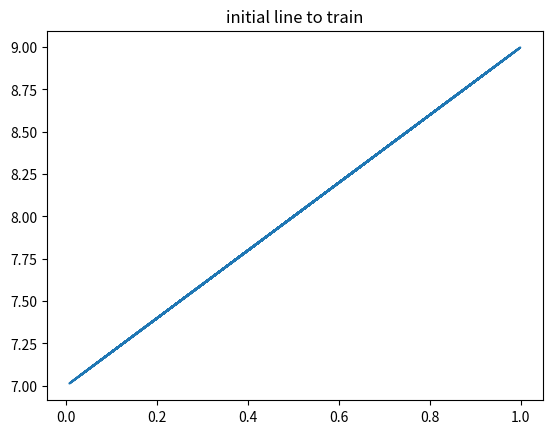
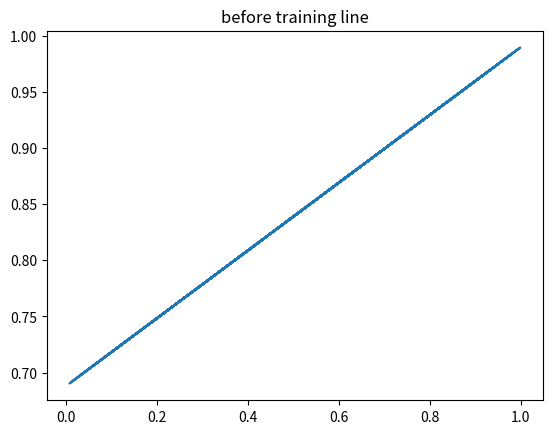
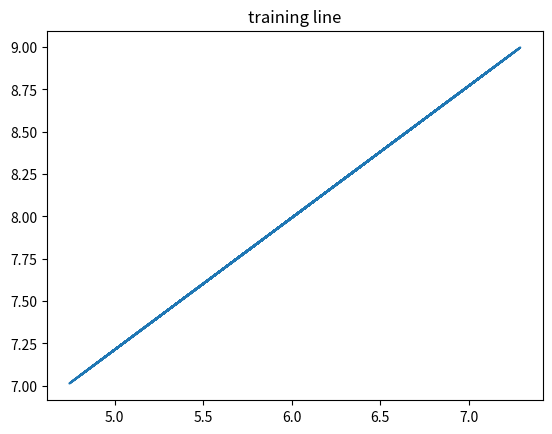

Python code for these plots, in order: (Note: this script raises an exception after producing the figures.)
import numpy as np  
import matplotlib.pyplot as plt

w = np.random.rand(1)
b = np.random.rand(1)

x = np.random.rand(100)
y = 2 * x + 7

epoch = 1000
lr = 0.001

def loss(w, b, x, y):
    loss = 0
    for i, j in zip(w, b):
        loss += np.sqrt((w*i+b-j)**2)
    return loss/len(x)



def train(w, b, x, y, epoch, lr):
    print("intitial loss", loss(w,b ,x, y))
    for i in range(epoch):
        #question 2 ?
        dl_dw = np.sum((w*x+b-y)*x) / len(x)
        dl_db = np.sum(w*x+b-y) / len(x)
        w = w - dl_dw*lr
        b = b - dl_db*lr
        print("{i}-th loss:".format(i=i),loss(w, b, x, y))
    return w, b


if __name__ == "__main__":
    f = plt.figure()
    plt.plot(x, y)
    plt.title("initial line to train")
    u = plt.figure()
    plt.plot(x, w*x+b)
    plt.title("before training line")
    w, b = train(w, b, x, y , epoch, lr)
    print(w, b)
    c  = plt.figure()
    plt.plot(w*x+b, y)
    plt.title("training line")
    f.show()
    u.show()
    c.show()
    while(True):
        q = input("input q to quick")
        if(q == 'q'):
            break

    